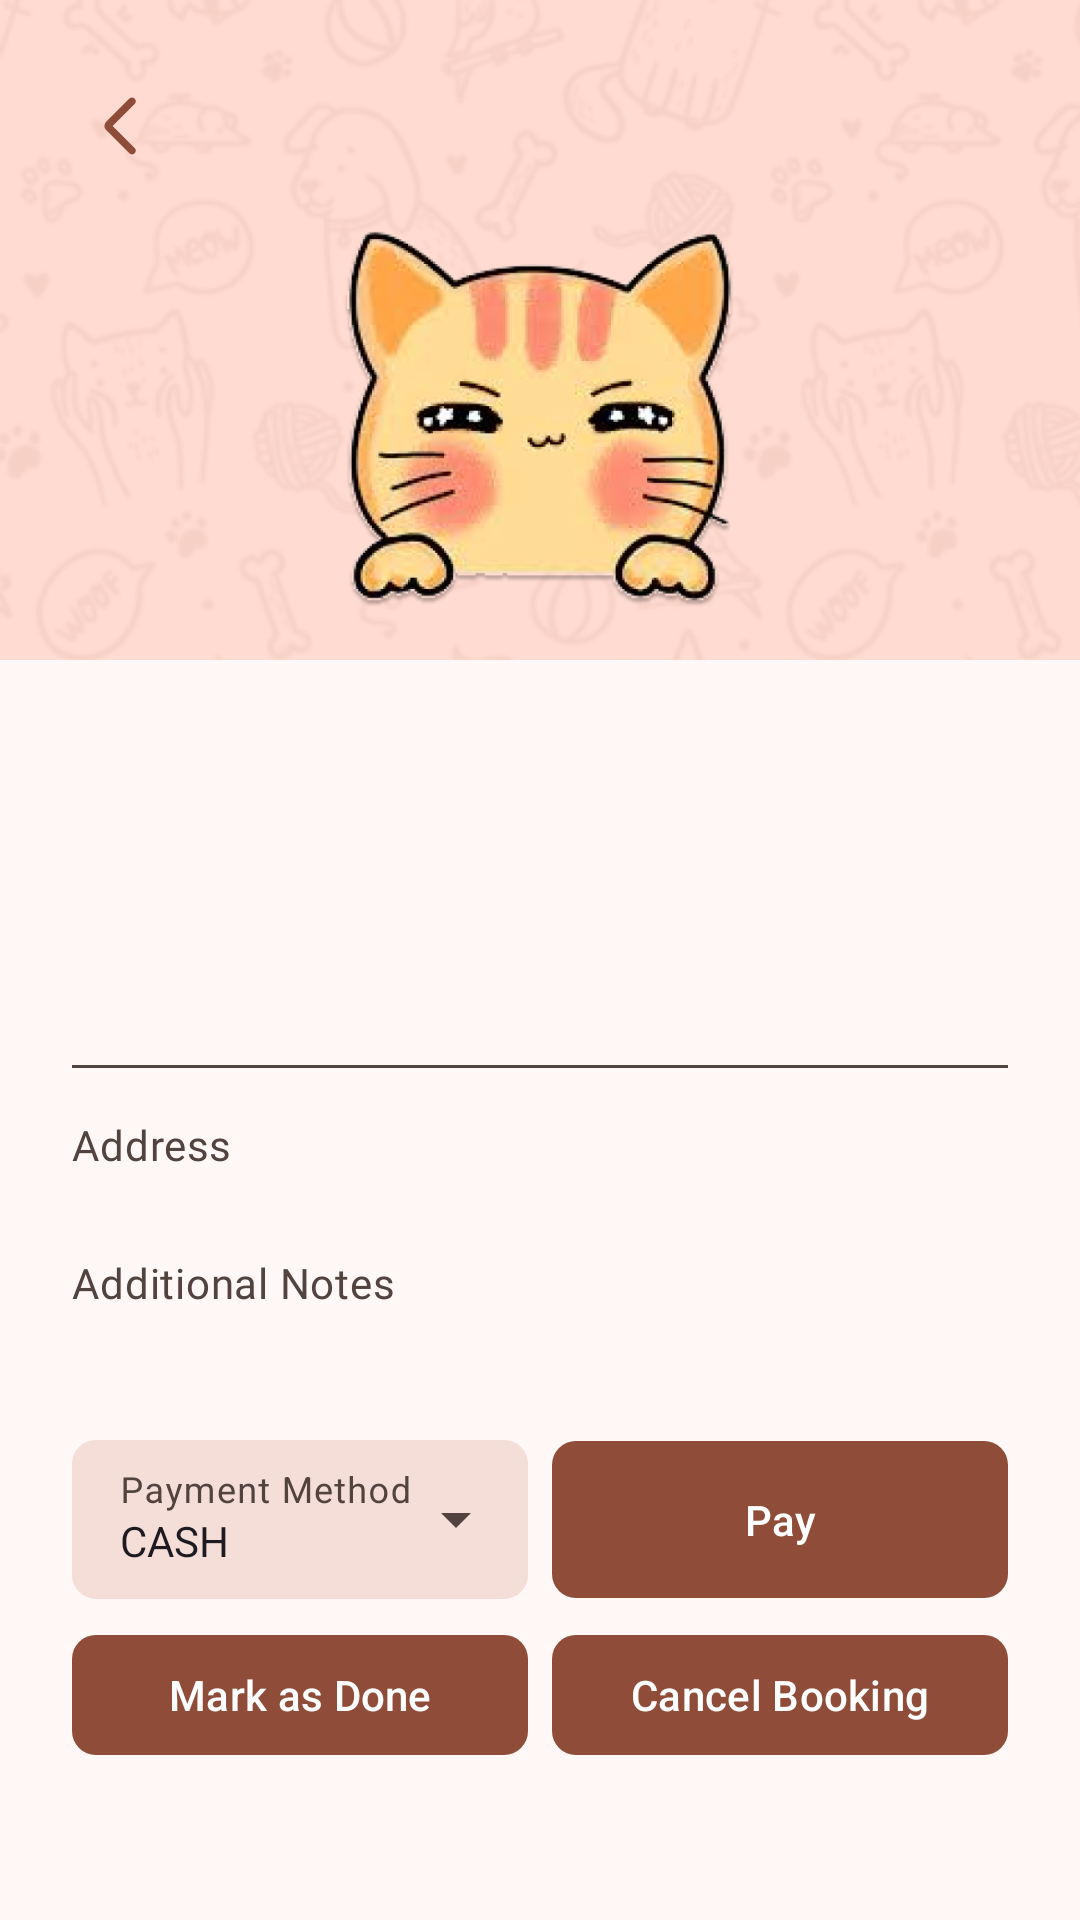

Layout XML and referenced resources for this Android screen:
<!-- AndroidManifest.xml: application theme Theme.PetApp -->
<!-- res/layout/booking_details_fragment.xml -->
<androidx.constraintlayout.widget.ConstraintLayout xmlns:android="http://schemas.android.com/apk/res/android"
    xmlns:app="http://schemas.android.com/apk/res-auto"
    xmlns:tools="http://schemas.android.com/tools"
    android:layout_width="match_parent"
    android:layout_height="match_parent"
    android:background="?attr/colorPrimaryContainer"
    tools:context=".controllers.BookingDetailsFragment">

    
    <RelativeLayout
        android:id="@+id/backgroundPattern"
        android:layout_width="match_parent"
        android:layout_height="match_parent"
        android:alpha="0.5"
        android:background="@drawable/pattern_repeat" />

    
    <LinearLayout
        android:id="@+id/detailsContainer"
        android:layout_width="0dp"
        android:layout_height="wrap_content"
        android:layout_marginTop="-28dp"
        android:background="?attr/colorSurface"
        android:gravity="center|left"
        android:minHeight="420dp"
        android:orientation="vertical"
        android:padding="24dp"
        app:layout_constraintBottom_toBottomOf="parent"
        app:layout_constraintEnd_toEndOf="parent"
        app:layout_constraintStart_toStartOf="parent"
        app:layout_constraintVertical_bias="1.0">

        
        <TextView
            android:id="@+id/serviceTitleTextView"
            android:layout_width="match_parent"
            android:layout_height="wrap_content"
            android:layout_marginBottom="4dp"
            android:fontFamily="@font/josefin_sans_regular"
            android:textAppearance="@style/TextAppearance.Material3.HeadlineLarge"
            android:textColor="?attr/colorOnSurface"
            tools:text="Dog Grooming" />


        <androidx.constraintlayout.widget.ConstraintLayout
            android:layout_width="match_parent"
            android:layout_height="wrap_content"
            android:layout_marginBottom="8dp">
            
            <TextView
                android:id="@+id/servicePriceTextView"
                android:layout_width="wrap_content"
                android:layout_height="wrap_content"
                android:fontFamily="@font/adlam_display_regular"
                android:textAppearance="@style/TextAppearance.Material3.TitleLarge"
                android:textColor="?attr/colorPrimary"
                app:layout_constraintBottom_toBottomOf="parent"
                app:layout_constraintStart_toStartOf="parent"
                app:layout_constraintTop_toTopOf="parent"
                tools:text="$49.99" />

            
            <TextView
                android:id="@+id/bookingDateTextView"
                android:layout_width="wrap_content"
                android:layout_height="wrap_content"
                android:fontFamily="@font/adlam_display_regular"
                android:gravity="end"
                android:textAppearance="@style/TextAppearance.Material3.BodyMedium"
                android:textColor="?attr/colorOnSurfaceVariant"
                app:layout_constraintBottom_toBottomOf="parent"
                app:layout_constraintEnd_toEndOf="parent"
                app:layout_constraintTop_toTopOf="parent"
                tools:text="Mar 15, 2024 10:00 AM" />
        </androidx.constraintlayout.widget.ConstraintLayout>


        <RelativeLayout
            android:layout_width="match_parent"
            android:layout_height="1dp"
            android:layout_marginBottom="16dp"
            android:background="?attr/colorOnSurfaceVariant" />

        
        <TextView
            android:id="@+id/addressTitleTextView"
            android:layout_width="match_parent"
            android:layout_height="wrap_content"
            android:fontFamily="@font/josefin_sans_regular"
            android:text="Address"
            android:textAppearance="@style/TextAppearance.Material3.BodyMedium"
            android:textColor="?attr/colorOnSurfaceVariant" />

        <TextView
            android:id="@+id/addressTextView"
            android:layout_width="match_parent"
            android:layout_height="wrap_content"
            android:layout_marginBottom="8dp"
            android:fontFamily="@font/adlam_display_regular"
            android:textAppearance="@style/TextAppearance.Material3.BodyMedium"
            android:textColor="?attr/colorOnSurfaceVariant"
            tools:text="123 Pet Street, Pet City" />

        
        <TextView
            android:id="@+id/additionalNotesTitleTextView"
            android:layout_width="match_parent"
            android:layout_height="wrap_content"
            android:fontFamily="@font/josefin_sans_regular"
            android:text="Additional Notes"
            android:textAppearance="@style/TextAppearance.Material3.BodyMedium"
            android:textColor="?attr/colorOnSurfaceVariant" />

        <TextView
            android:id="@+id/additionalNotesTextView"
            android:layout_width="match_parent"
            android:layout_height="wrap_content"
            android:fontFamily="@font/adlam_display_regular"
            android:textAppearance="@style/TextAppearance.Material3.BodyMedium"
            android:textColor="?attr/colorOnSurfaceVariant"
            tools:text="Please be gentle with my dog." />


        <LinearLayout
            android:layout_width="match_parent"
            android:layout_height="wrap_content"
            android:layout_marginTop="24dp"
            android:layout_marginBottom="8dp"
            android:orientation="horizontal">

            
            <com.google.android.material.textfield.TextInputLayout
                style="@style/Widget.Material3.TextInputLayout.FilledBox.ExposedDropdownMenu"
                android:layout_width="0dp"
                android:layout_height="wrap_content"
                android:layout_weight="1"
                android:hint="Payment Method"
                app:boxCornerRadiusBottomEnd="8dp"
                app:boxCornerRadiusBottomStart="8dp"
                app:boxCornerRadiusTopEnd="8dp"
                app:boxCornerRadiusTopStart="8dp"
                app:boxStrokeWidth="0dp"
                app:boxStrokeWidthFocused="0dp">

                <AutoCompleteTextView
                    android:id="@+id/paymentMethodDropdown"
                    style="@style/Widget.Material3.TextInputLayout.FilledBox.ExposedDropdownMenu"
                    android:layout_width="match_parent"
                    android:layout_height="match_parent"
                    android:backgroundTint="?attr/colorSurfaceVariant"
                    android:text="CASH"
                    android:inputType="none"
                    android:entries="@array/payment_methods" />
            </com.google.android.material.textfield.TextInputLayout>

            <com.google.android.material.button.MaterialButton
                android:id="@+id/payButton"
                android:layout_width="0dp"
                android:layout_height="match_parent"
                android:layout_marginLeft="8dp"
                android:layout_marginTop="-4dp"
                android:layout_marginBottom="-4dp"
                android:layout_weight="1"
                android:text="Pay"
                app:cornerRadius="8dp" />

        </LinearLayout>

        <LinearLayout
            android:layout_width="match_parent"
            android:layout_height="wrap_content"
            android:orientation="horizontal">


            <com.google.android.material.button.MaterialButton
                android:id="@+id/markAsDoneButton"
                android:layout_width="0dp"
                android:layout_height="wrap_content"
                android:layout_weight="1"
                android:text="Mark as Done"
                app:cornerRadius="8dp" />

            <com.google.android.material.button.MaterialButton
                android:id="@+id/cancelButton"
                android:layout_width="0dp"
                android:layout_height="wrap_content"
                android:layout_marginLeft="8dp"
                android:layout_weight="1"
                android:text="Cancel Booking"
                app:cornerRadius="8dp" />

        </LinearLayout>
    </LinearLayout>

    <ImageView
        android:id="@+id/iconView"
        android:layout_width="0dp"
        android:layout_height="0dp"
        android:layout_marginTop="60dp"
        app:layout_constraintBottom_toTopOf="@+id/detailsContainer"
        app:layout_constraintEnd_toEndOf="parent"
        app:layout_constraintStart_toStartOf="parent"
        app:layout_constraintTop_toTopOf="@+id/backgroundPattern"
        app:srcCompat="@drawable/cat" />

    
    <com.google.android.material.button.MaterialButton
        android:id="@+id/backButton"
        style="@style/Widget.Material3.Button.IconButton"
        android:layout_width="wrap_content"
        android:layout_height="wrap_content"
        android:layout_marginStart="16dp"
        android:layout_marginTop="16dp"
        android:paddingHorizontal="14dp"
        app:icon="@drawable/ic_back"
        app:iconPadding="-8dp"
        app:iconSize="24dp"
        app:layout_constraintStart_toStartOf="parent"
        app:layout_constraintTop_toTopOf="parent" />

</androidx.constraintlayout.widget.ConstraintLayout>
<!-- resources referenced by this layout -->
<resources>
  <!-- drawable ic_back (drawable) -->
  <vector xmlns:android="http://schemas.android.com/apk/res/android"
      android:width="24dp"
      android:height="24dp"
      android:viewportWidth="24"
      android:viewportHeight="24">
    <path
        android:pathData="m3.55,12l7.35,7.35q0.375,0.375 0.363,0.875t-0.388,0.875t-0.875,0.375t-0.875,-0.375l-7.7,-7.675q-0.3,-0.3 -0.45,-0.675T0.825,12t0.15,-0.75t0.45,-0.675l7.7,-7.7q0.375,-0.375 0.888,-0.363t0.887,0.388t0.375,0.875t-0.375,0.875z"
        android:fillColor="#ffffff"/>
  </vector>
  <!-- drawable pattern_repeat (drawable) -->
  <?xml version="1.0" encoding="utf-8"?>
  <bitmap xmlns:android="http://schemas.android.com/apk/res/android"
      android:src="@drawable/pattern"
      android:tint="?attr/colorPrimary"
      android:alpha="0.15"
      android:tileMode="repeat" />
  <style name="Theme.PetApp" parent="Base.Theme.PetApp" />
  <color name="md_theme_primary">#8F4C38</color>
  <color name="md_theme_onPrimary">#FFFFFF</color>
  <color name="md_theme_primaryContainer">#FFDBD1</color>
  <color name="md_theme_onPrimaryContainer">#3A0B01</color>
  <color name="md_theme_secondary">#77574E</color>
  <color name="md_theme_onSecondary">#FFFFFF</color>
  <color name="md_theme_secondaryContainer">#FFDBD1</color>
  <color name="md_theme_onSecondaryContainer">#2C150F</color>
  <color name="md_theme_tertiary">#6C5D2F</color>
  <color name="md_theme_onTertiary">#FFFFFF</color>
  <color name="md_theme_tertiaryContainer">#F5E1A7</color>
  <color name="md_theme_onTertiaryContainer">#231B00</color>
  <color name="md_theme_error">#BA1A1A</color>
  <color name="md_theme_onError">#FFFFFF</color>
  <color name="md_theme_errorContainer">#FFDAD6</color>
  <color name="md_theme_onErrorContainer">#410002</color>
  <color name="md_theme_background">#FFF8F6</color>
  <color name="md_theme_onBackground">#231917</color>
  <color name="md_theme_surface">#FFF8F6</color>
  <color name="md_theme_onSurface">#231917</color>
  <color name="md_theme_surfaceVariant">#F5DED8</color>
  <color name="md_theme_onSurfaceVariant">#53433F</color>
  <color name="md_theme_outline">#85736E</color>
  <color name="md_theme_outlineVariant">#D8C2BC</color>
  <color name="md_theme_inverseSurface">#392E2B</color>
  <color name="md_theme_inverseOnSurface">#FFEDE8</color>
  <color name="md_theme_inversePrimary">#FFB5A0</color>
  <color name="md_theme_primaryFixed">#FFDBD1</color>
  <color name="md_theme_onPrimaryFixed">#3A0B01</color>
  <color name="md_theme_primaryFixedDim">#FFB5A0</color>
  <color name="md_theme_onPrimaryFixedVariant">#723523</color>
  <color name="md_theme_secondaryFixed">#FFDBD1</color>
  <color name="md_theme_onSecondaryFixed">#2C150F</color>
  <color name="md_theme_secondaryFixedDim">#E7BDB2</color>
  <color name="md_theme_onSecondaryFixedVariant">#5D4037</color>
  <color name="md_theme_tertiaryFixed">#F5E1A7</color>
  <color name="md_theme_onTertiaryFixed">#231B00</color>
  <color name="md_theme_tertiaryFixedDim">#D8C58D</color>
  <color name="md_theme_onTertiaryFixedVariant">#534619</color>
  <color name="md_theme_surfaceDim">#E8D6D2</color>
  <color name="md_theme_surfaceBright">#FFF8F6</color>
  <color name="md_theme_surfaceContainerLowest">#FFFFFF</color>
  <color name="md_theme_surfaceContainerLow">#FFF1ED</color>
  <color name="md_theme_surfaceContainer">#FCEAE5</color>
  <color name="md_theme_surfaceContainerHigh">#F7E4E0</color>
  <color name="md_theme_surfaceContainerHighest">#F1DFDA</color>
</resources>
